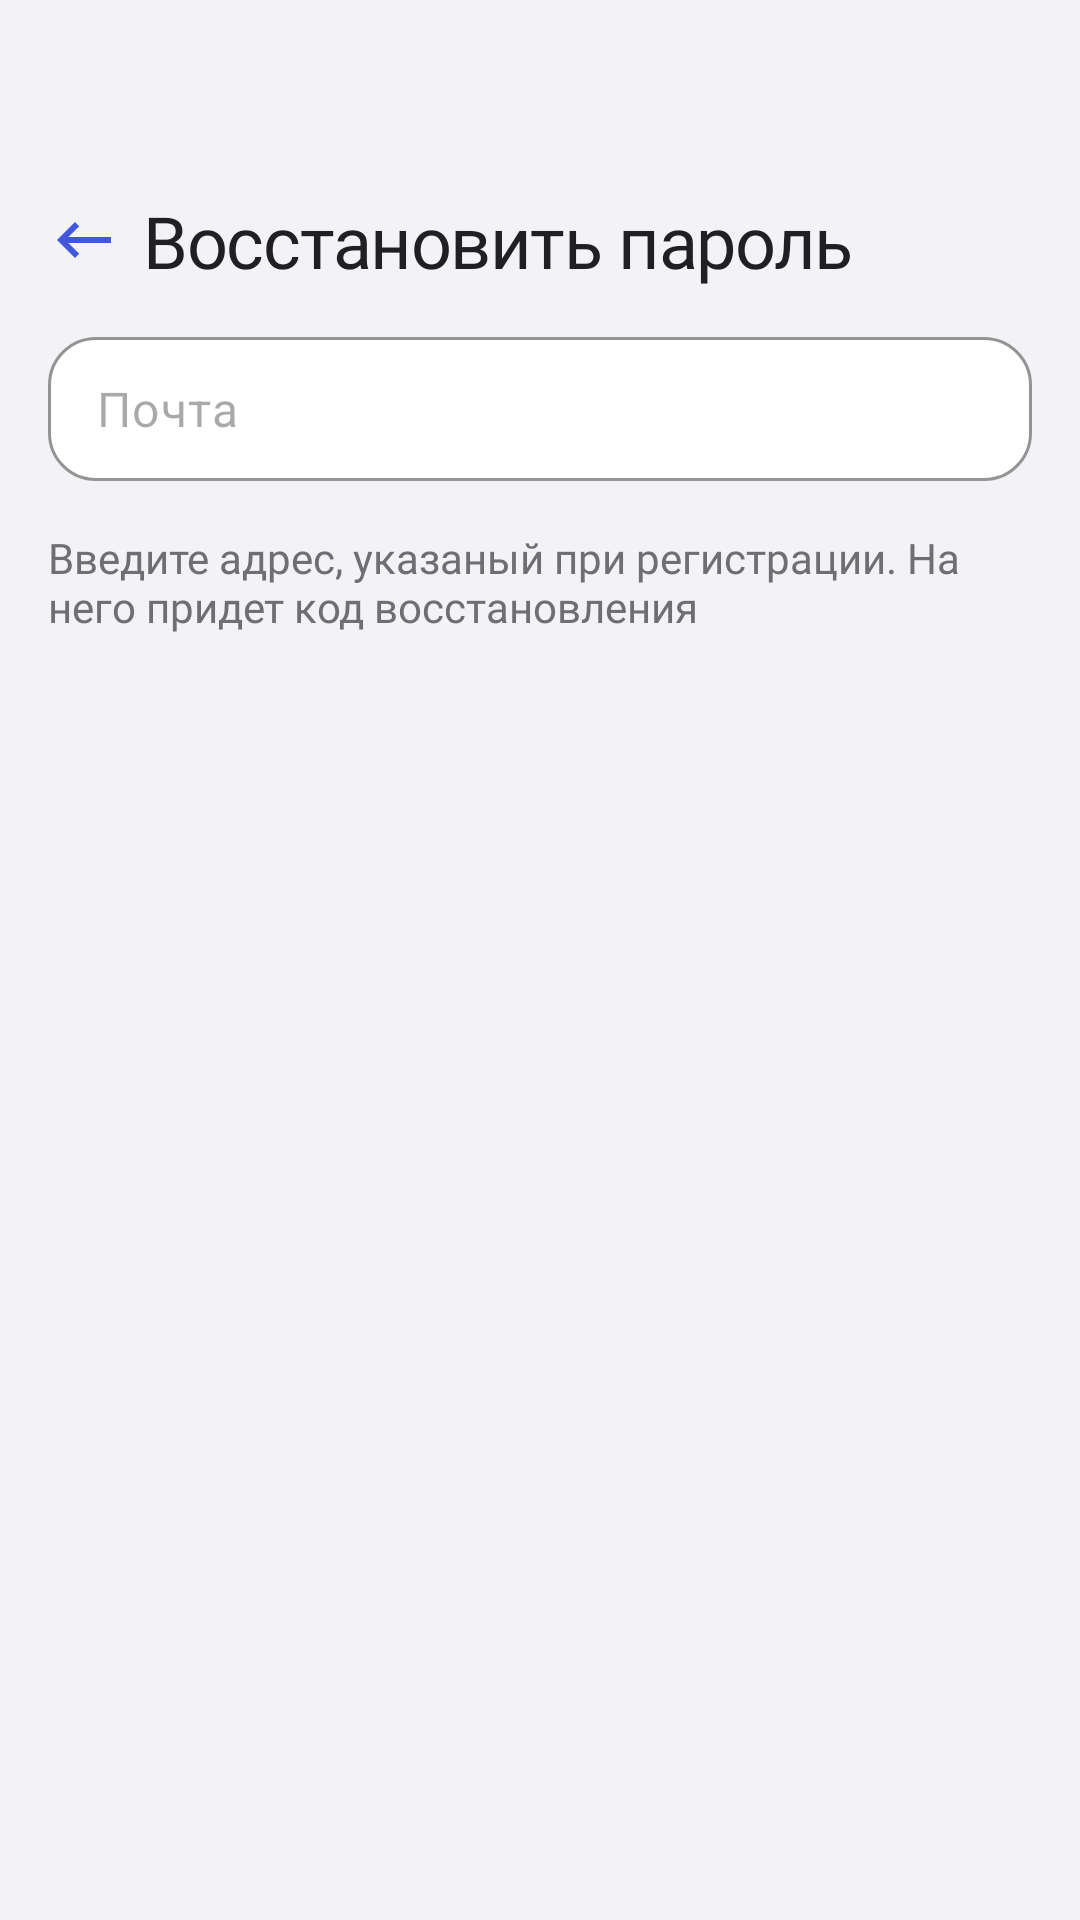

Here is an Android app screen rendered from its layout file. Give the layout XML and the strings, colors and styles it references.
<!-- AndroidManifest.xml: application theme Theme.Tratometr -->
<!-- res/layout/fragment_passrecovery.xml -->
<?xml version="1.0" encoding="utf-8"?>
<androidx.constraintlayout.widget.ConstraintLayout xmlns:android="http://schemas.android.com/apk/res/android"
    xmlns:app="http://schemas.android.com/apk/res-auto"
    xmlns:tools="http://schemas.android.com/tools"
    android:id="@+id/main"
    android:layout_width="match_parent"
    android:layout_height="match_parent"
    android:background="@android:color/transparent"
    tools:context=".authorization.ui.fragment.PassRecoveryFragment">

    <LinearLayout
        android:id="@+id/topBlock"
        android:layout_width="wrap_content"
        android:layout_height="wrap_content"
        android:layout_marginTop="@dimen/size_64dp"
        android:orientation="horizontal"
        app:layout_constraintStart_toStartOf="parent"
        app:layout_constraintTop_toTopOf="parent">

        <ImageView
            android:id="@+id/backButton"
            android:layout_width="wrap_content"
            android:layout_height="wrap_content"
            android:layout_gravity="center"
            android:layout_marginStart="@dimen/size_16dp"
            android:layout_marginEnd="@dimen/size_8dp"
            android:src="@drawable/ic_arrows_back"
            tools:ignore="ContentDescription" />

        <TextView
            android:id="@+id/title"
            style="@style/AppTextH1"
            android:textColor="?attr/appTextPrimary"
            android:layout_width="wrap_content"
            android:layout_height="wrap_content"
            android:layout_gravity="center"
            android:text="@string/recover_password"
            android:textAlignment="center"
            android:textSize="@dimen/text_size_24" />

    </LinearLayout>

    <com.google.android.material.textfield.TextInputLayout
        android:id="@+id/emailField"
        style="@style/RoundedTextInputLayout"
        android:layout_width="match_parent"
        android:layout_height="wrap_content"
        android:layout_marginHorizontal="@dimen/size_16dp"
        android:layout_marginTop="@dimen/size_16dp"
        android:textColor="?attr/appTextPrimary"
        app:hintEnabled="false"
        app:layout_constraintStart_toStartOf="parent"
        app:layout_constraintTop_toBottomOf="@id/topBlock">

        <com.google.android.material.textfield.TextInputEditText
            android:id="@+id/emailText"
            android:layout_width="match_parent"
            android:layout_height="@dimen/size_48dp"
            android:hint="@string/email"
            android:inputType="textEmailAddress"
            android:paddingVertical="@dimen/size_4dp" />

    </com.google.android.material.textfield.TextInputLayout>

    <TextView
        android:layout_width="match_parent"
        android:layout_height="wrap_content"
        android:layout_marginHorizontal="@dimen/size_16dp"
        android:layout_marginTop="@dimen/size_16dp"
        style="@style/AppTextH3"
        android:textColor="?attr/appTextSecondary"
        android:text="@string/recovery_text"
        app:layout_constraintStart_toStartOf="parent"
        app:layout_constraintTop_toBottomOf="@id/emailField" />

    <com.google.android.material.button.MaterialButton
        android:id="@+id/recoverButton"
        style="@style/AppButtonStyle"
        android:layout_marginHorizontal="@dimen/size_16dp"
        app:layout_constraintStart_toStartOf="parent"
        app:layout_constraintBottom_toBottomOf="parent"
        android:layout_marginBottom="@dimen/size_52dp"
        android:textAllCaps="false"
        app:cornerRadius="@dimen/size_16dp"
        android:text="@string/send" />

</androidx.constraintlayout.widget.ConstraintLayout>
<!-- resources referenced by this layout -->
<resources>
  <dimen name="size_16dp">16dp</dimen>
  <dimen name="size_48dp">48dp</dimen>
  <dimen name="size_4dp">4dp</dimen>
  <dimen name="size_52dp">52dp</dimen>
  <dimen name="size_64dp">64dp</dimen>
  <dimen name="size_8dp">8dp</dimen>
  <dimen name="text_size_24">24sp</dimen>
  <!-- drawable ic_arrows_back (drawable) -->
  <vector xmlns:android="http://schemas.android.com/apk/res/android"
      android:width="24dp"
      android:height="24dp"
      android:viewportWidth="24"
      android:viewportHeight="24">
    <path
        android:pathData="M9,18L3,12L9,6L10.4,7.4L6.8,11H21V13H6.8L10.4,16.6L9,18Z"
        android:fillColor="#4158DE"/>
  </vector>
  <string name="email">Почта</string>
  <string name="recover_password">Восстановить пароль</string>
  <string name="recovery_text">Введите адрес, указаный при регистрации. На него придет код восстановления</string>
  <string name="send">Отправить</string>
  <style name="AppTextH1">
          <item name="android:fontFamily">@font/manrope_weight600_semibold</item>
          <item name="android:textSize">@dimen/text_size_20</item>
          <item name="android:textAllCaps">false</item>
          <item name="android:letterSpacing">-0.02</item>
      </style>
  <style name="AppTextH3">
          <item name="android:fontFamily">@font/manrope_weight600_semibold</item>
          <item name="android:textSize">@dimen/text_size_14</item>
          <item name="android:textAllCaps">false</item>
          <item name="android:letterSpacing">0</item>
      </style>
  <style name="Theme.Tratometr" parent="Base.Theme.Tratometr" />
  <dimen name="text_size_20">20sp</dimen>
  <dimen name="text_size_14">14sp</dimen>
  <dimen name="text_size_16">16sp</dimen>
  <color name="background">#F2F2F7</color>
  <color name="text_primary">#202022</color>
  <color name="text_secondary">#6E6E73</color>
  <color name="dividers">#D1D1D6</color>
  <color name="cards">#FFFFFF</color>
  <color name="dark_cards">#202022</color>
  <color name="not_active">#A1A1A6</color>
  <color name="error">#D92D20</color>
  <color name="accented">#4158DE</color>
  <color name="category_ic_background">#ABBAEF</color>
  <style name="AppTimePicker.Clock" parent="Widget.Material3.MaterialTimePicker.Clock">
          <item name="clockFaceBackgroundColor">?attr/appDividers</item>
          <item name="clockHandColor">?attr/appAccentColor</item>
      </style>
  <style name="AppTimePicker.Background" parent="Widget.Material3.MaterialTimePicker">
          <item name="backgroundTint">?attr/appCardBackground</item>
      </style>
  <style name="AppTimePicker.Title" parent="TextAppearance.Material3.MaterialTimePicker.Title">
          <item name="android:textAppearance">@style/AppTextH2</item>
          <item name="android:textColor">?attr/appTextPrimary</item>
      </style>
  <style name="AppTimePicker.ImageButton" parent="Widget.Material3.MaterialTimePicker.ImageButton">
          <item name="iconTint">?attr/appCardText</item>
      </style>
  <style name="AppTimePicker.Dividers" parent="Widget.Material3.MaterialTimePicker.Display.Divider">
          <item name="android:textColor">?attr/appTextPrimary</item>
      </style>
  <style name="AppTimePicker.Chips" parent="Widget.Material3.MaterialTimePicker.Display">
          <item name="android:textColor">?attr/appTextPrimary</item>
          <item name="chipBackgroundColor">@color/timepicker_time_container</item>
          <item name="android:clickable">false</item>
      </style>
  <style name="AppTextH2">
          <item name="android:fontFamily">@font/manrope_weight600_semibold</item>
          <item name="android:textSize">@dimen/text_size_16</item>
          <item name="android:textAllCaps">false</item>
          <item name="android:letterSpacing">0</item>
      </style>
</resources>
